Run: headless pygame with SDL's dummy video driver; simulated clock (each Clock.tick advances the game by its frame time, no real sleeping); random seed 0; keys injected as events and as key.get_pressed() state; no mouse input.
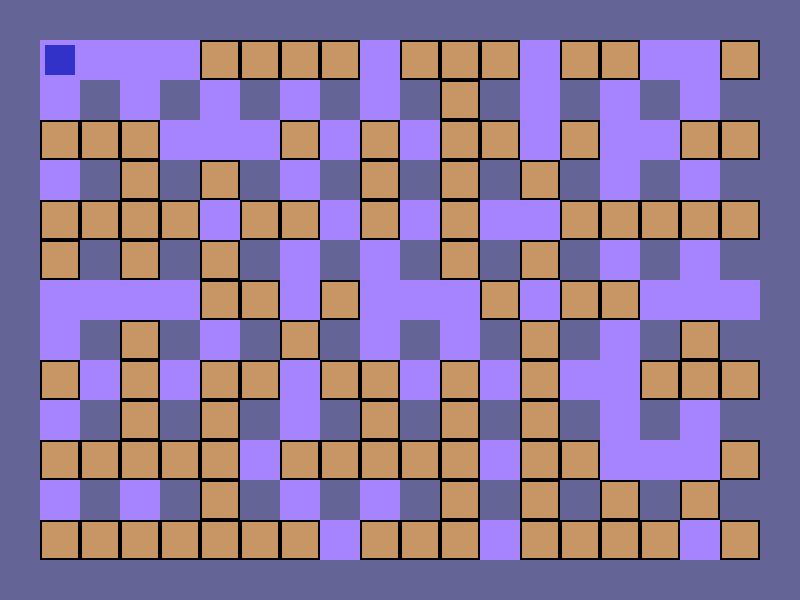
Frame 1 of 4 · flips 1–60 · no input
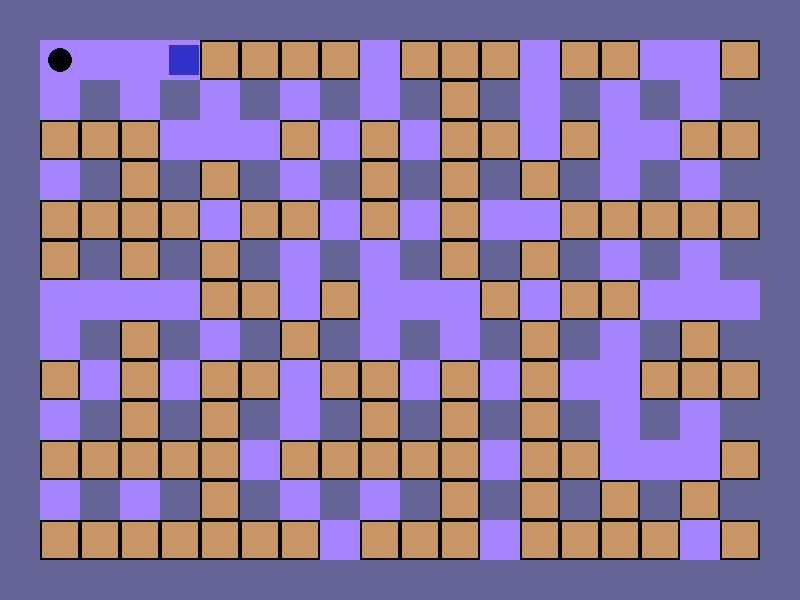
Frame 2 of 4 · flips 61–180 · tapped SPACE, RETURN · held RIGHT (→), D
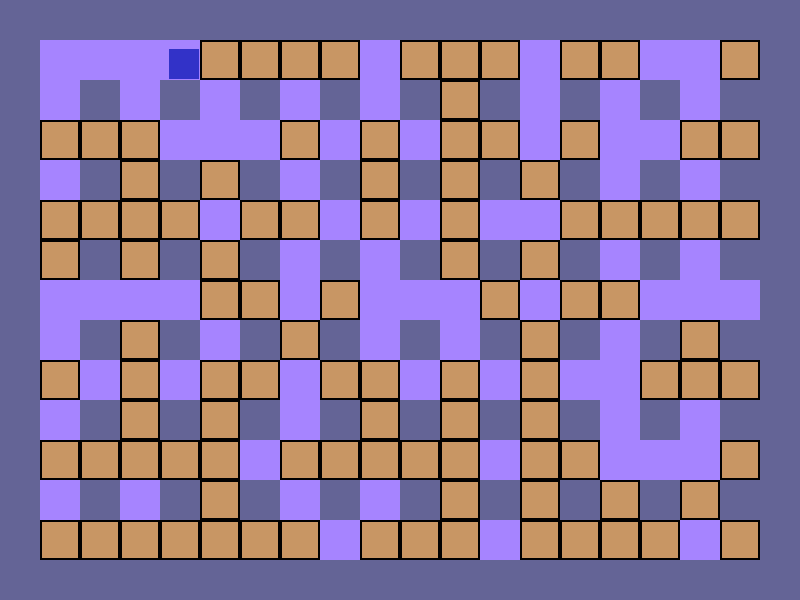
Frame 3 of 4 · flips 181–300 · held DOWN (↓), S
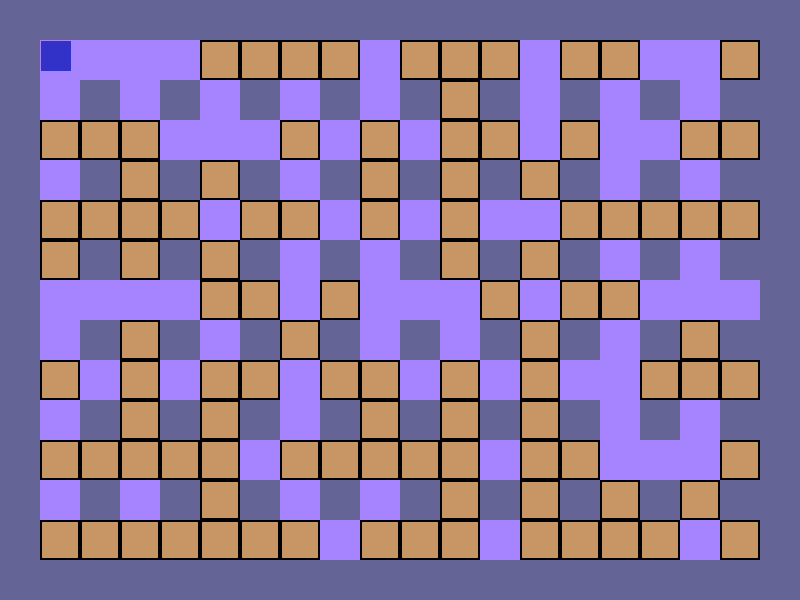
Frame 4 of 4 · flips 301–420 · held LEFT (←), A, UP (↑), W

The pygame program that drew these frames:

import pygame
import sys
import random

pygame.init()

# Configuración de la pantalla
ANCHO, ALTO = 800, 600
pantalla = pygame.display.set_mode((ANCHO, ALTO))
pygame.display.set_caption("Simulacion Bomberman - UNIDAD 2")
reloj = pygame.time.Clock()

# Constantes del juego
TAM_TILE = 40
FILAS = ALTO // TAM_TILE
COLUMNAS = ANCHO // TAM_TILE

# Colores y temas para los mapas (Tomando de base los colores originales)
TEMAS = {
    1: {'fondo': (166, 132, 255), 'muro': (100, 100, 150), 'bloque': (200, 150, 100)},
    2: {'fondo': (30, 80, 30), 'muro': (20, 20, 20), 'bloque': (150, 150, 150)},
    3: {'fondo': (50, 50, 50), 'muro': (255, 0, 0), 'bloque': (0, 255, 255)}
}

def generar_mapa():
    """Genera una cuadrícula: 0=Vacío, 1=Muro Fijo, 2=Bloque Destructible"""
    nuevo_mapa = []
    for f in range(FILAS):
        fila = []
        for c in range(COLUMNAS):
            # Bordes del mapa
            if f == 0 or f == FILAS - 1 or c == 0 or c == COLUMNAS - 1:
                fila.append(1)
            # Pilares intercalados (típico de Bomberman)
            elif f % 2 == 0 and c % 2 == 0:
                fila.append(1)
            # Zona segura inicial para el jugador (esquina superior izquierda)
            elif (f in [1, 2] and c in [1, 2]):
                fila.append(0)
            else:
                # Probabilidad de generar un bloque rompible
                fila.append(2 if random.random() < 0.6 else 0)
        nuevo_mapa.append(fila)
    return nuevo_mapa

# Variables del estado del juego
mapa_actual = 1
matriz_mapa = generar_mapa()

# Jugador (X, Y en píxeles, Ancho, Alto)
jugador = pygame.Rect(45, 45, 30, 30)
vel_jugador = 4

# Listas para gestionar bombas y explosiones
bombas = []
explosiones = []
RADIO_EXPLOSION = 1 # Alcance de la bomba en bloques

def colisiona_con_entorno(rect):
    """Verifica si el rectángulo del jugador choca con un muro (1) o bloque (2)"""
    for f in range(FILAS):
        for c in range(COLUMNAS):
            if matriz_mapa[f][c] in [1, 2]:
                bloque_rect = pygame.Rect(c * TAM_TILE, f * TAM_TILE, TAM_TILE, TAM_TILE)
                if rect.colliderect(bloque_rect):
                    return True
    return False

def explotar_bomba(bomba):
    cx, cy = bomba['c'], bomba['f']
    # El centro explota
    explosiones.append({'f': cy, 'c': cx, 'tiempo': pygame.time.get_ticks()})
    
    direcciones = [(0, 1), (0, -1), (1, 0), (-1, 0)]
    for dx, dy in direcciones:
        for i in range(1, RADIO_EXPLOSION + 1):
            nx, ny = cx + (dx * i), cy + (dy * i)
            if matriz_mapa[ny][nx] == 1:
                break # El fuego choca contra muro indestructible y no avanza
            elif matriz_mapa[ny][nx] == 2:
                # Rompe el bloque y la explosión se detiene ahí
                matriz_mapa[ny][nx] = 0
                explosiones.append({'f': ny, 'c': nx, 'tiempo': pygame.time.get_ticks()})
                break
            elif matriz_mapa[ny][nx] == 0:
                # El fuego avanza por espacio vacío
                explosiones.append({'f': ny, 'c': nx, 'tiempo': pygame.time.get_ticks()})

ejecutar = True
while ejecutar:
    tiempo_actual = pygame.time.get_ticks()
    
    for evento in pygame.event.get():
        if evento.type == pygame.QUIT:
            ejecutar = False
            
        if evento.type == pygame.KEYDOWN:
            # Cambiar mapas y regenerar el nivel con las teclas 1, 2 y 3
            if evento.key in [pygame.K_1, pygame.K_2, pygame.K_3]:
                if evento.key == pygame.K_1: mapa_actual = 1
                if evento.key == pygame.K_2: mapa_actual = 2
                if evento.key == pygame.K_3: mapa_actual = 3
                matriz_mapa = generar_mapa()
                jugador.x, jugador.y = 45, 45 # Reiniciar posición
                bombas.clear()
                explosiones.clear()
                
            # Colocar bomba con la Barra Espaciadora
            if evento.key == pygame.K_SPACE:
                col_bomba = (jugador.x + jugador.width // 2) // TAM_TILE
                fila_bomba = (jugador.y + jugador.height // 2) // TAM_TILE
                bombas.append({'c': col_bomba, 'f': fila_bomba, 'tiempo': tiempo_actual})

    # --- MOVIMIENTO Y COLISIONES DEL JUGADOR ---
    teclas = pygame.key.get_pressed()
    
    # Movimiento en X
    if teclas[pygame.K_LEFT]:
        jugador.x -= vel_jugador
        if colisiona_con_entorno(jugador):
            jugador.x += vel_jugador # Cancela si colisiona
            
    if teclas[pygame.K_RIGHT]:
        jugador.x += vel_jugador
        if colisiona_con_entorno(jugador):
            jugador.x -= vel_jugador # Cancela si colisiona

    # Movimiento en Y
    if teclas[pygame.K_UP]:
        jugador.y -= vel_jugador
        if colisiona_con_entorno(jugador):
            jugador.y += vel_jugador # Cancela si colisiona
            
    if teclas[pygame.K_DOWN]:
        jugador.y += vel_jugador
        if colisiona_con_entorno(jugador):
            jugador.y -= vel_jugador # Cancela si colisiona

    # --- ACTUALIZAR BOMBAS Y EXPLOSIONES ---
    bombas_restantes = []
    for b in bombas:
        if tiempo_actual - b['tiempo'] > 2000: # Explotan tras 2 segundos
            explotar_bomba(b)
        else:
            bombas_restantes.append(b)
    bombas = bombas_restantes

    # Las explosiones duran 300 milisegundos en pantalla
    explosiones = [e for e in explosiones if tiempo_actual - e['tiempo'] < 300]

    # --- DIBUJAR PANTALLA ---
    tema = TEMAS[mapa_actual]
    pantalla.fill(tema['fondo']) 
    
    # Dibujar mapa (Muros indestructibles y bloques rompibles)
    for f in range(FILAS):
        for c in range(COLUMNAS):
            x, y = c * TAM_TILE, f * TAM_TILE
            if matriz_mapa[f][c] == 1:
                pygame.draw.rect(pantalla, tema['muro'], (x, y, TAM_TILE, TAM_TILE))
            elif matriz_mapa[f][c] == 2:
                pygame.draw.rect(pantalla, tema['bloque'], (x, y, TAM_TILE, TAM_TILE))
                # Borde negro para distinguir los bloques rompibles
                pygame.draw.rect(pantalla, (0, 0, 0), (x, y, TAM_TILE, TAM_TILE), 2)

    # Dibujar Bombas
    for b in bombas:
        bx = b['c'] * TAM_TILE + TAM_TILE // 2
        by = b['f'] * TAM_TILE + TAM_TILE // 2
        radio = 12 if (tiempo_actual // 200) % 2 == 0 else 15 # Efecto latido
        pygame.draw.circle(pantalla, (0, 0, 0), (bx, by), radio)

    # Dibujar Explosiones
    for e in explosiones:
        ex = e['c'] * TAM_TILE
        ey = e['f'] * TAM_TILE
        pygame.draw.rect(pantalla, (255, 150, 0), (ex, ey, TAM_TILE, TAM_TILE))
        pygame.draw.rect(pantalla, (255, 255, 0), (ex + 5, ey + 5, TAM_TILE - 10, TAM_TILE - 10))

    # Dibujar Jugador
    pygame.draw.rect(pantalla, (50, 50, 200), jugador)

    pygame.display.flip()
    reloj.tick(60)

pygame.quit()
sys.exit()
